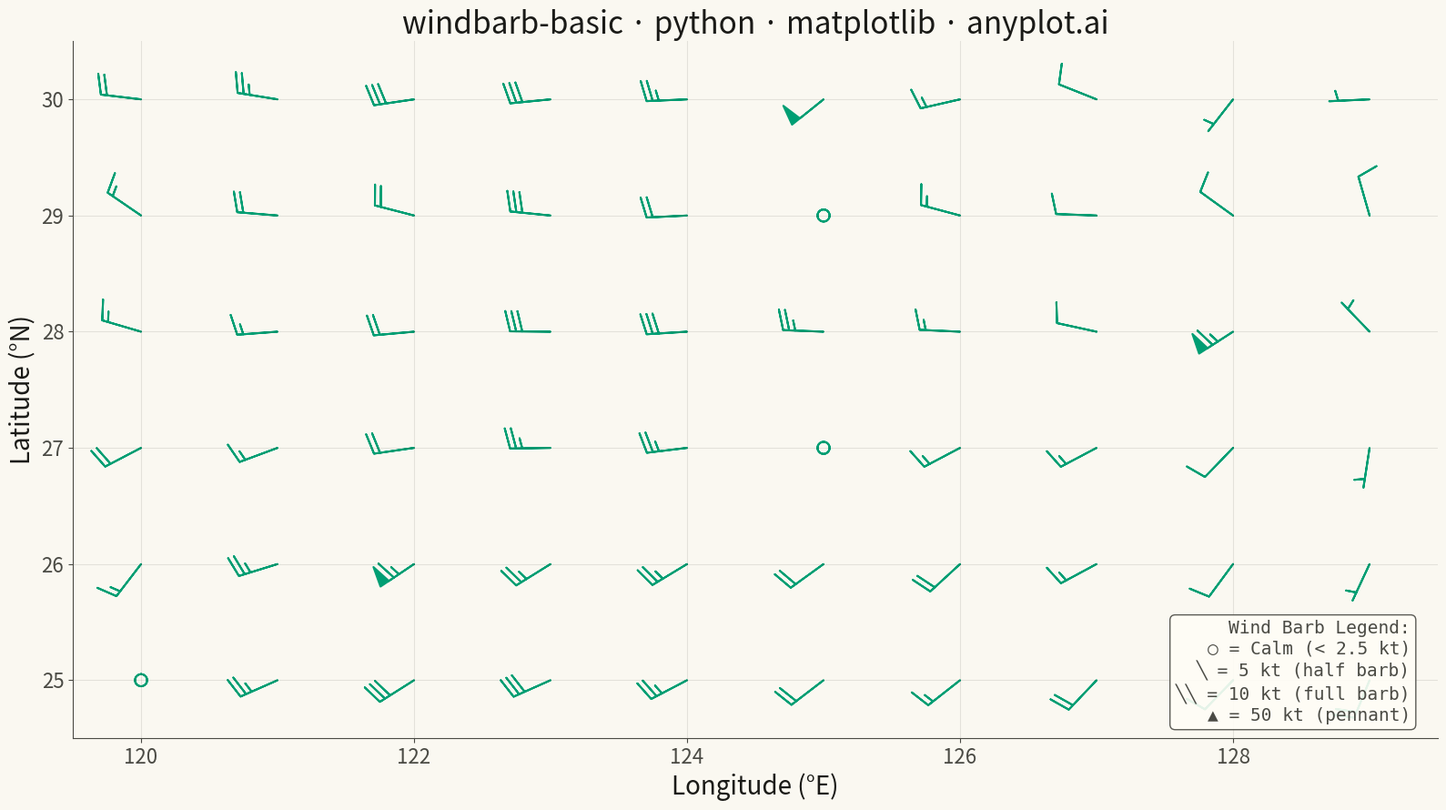

The matplotlib source for this figure:
""" anyplot.ai
windbarb-basic: Wind Barb Plot for Meteorological Data
Library: matplotlib 3.10.9 | Python 3.13.13
Quality: 88/100 | Updated: 2026-05-19
"""

import os

import matplotlib.pyplot as plt
import numpy as np


# Theme tokens
THEME = os.getenv("ANYPLOT_THEME", "light")
PAGE_BG = "#FAF8F1" if THEME == "light" else "#1A1A17"
ELEVATED_BG = "#FFFDF6" if THEME == "light" else "#242420"
INK = "#1A1A17" if THEME == "light" else "#F0EFE8"
INK_SOFT = "#4A4A44" if THEME == "light" else "#B8B7B0"
BRAND = "#009E73"  # Okabe-Ito position 1

# Data - Surface wind observations from western Pacific weather station network
np.random.seed(42)

# Grid of observation points: 10 longitude × 6 latitude (120–129°E, 25–30°N)
lon = np.arange(120, 130, 1)
lat = np.arange(25, 31, 1)
LON, LAT = np.meshgrid(lon, lat)
LON = LON.flatten()
LAT = LAT.flatten()

# Generate wind components (u: east-west, v: north-south) in knots
# Realistic mid-latitude westerly pattern with spatial coherence
base_u = 15 + 10 * np.sin((LON - 120) * 0.5)
base_v = 5 + 8 * np.cos((LAT - 25) * 0.8)
U = base_u + np.random.uniform(-5, 5, size=LON.shape)
V = base_v + np.random.uniform(-5, 5, size=LAT.shape)

# Include calm winds (< 2.5 knots)
calm_indices = [0, 25, 45]
U[calm_indices] = np.random.uniform(-1, 1, size=len(calm_indices))
V[calm_indices] = np.random.uniform(-1, 1, size=len(calm_indices))

# Include strong winds with pennants (50+ knots)
strong_indices = [12, 38, 55]
U[strong_indices] = 40 + np.random.uniform(0, 15, size=len(strong_indices))
V[strong_indices] = 30 + np.random.uniform(0, 10, size=len(strong_indices))

# Plot
fig, ax = plt.subplots(figsize=(16, 9), facecolor=PAGE_BG)
ax.set_facecolor(PAGE_BG)

ax.barbs(
    LON,
    LAT,
    U,
    V,
    length=8,
    barb_increments={"half": 5, "full": 10, "flag": 50},
    color=BRAND,
    linewidth=1.5,
    sizes={"emptybarb": 0.15, "spacing": 0.15, "height": 0.5},
)

# Style
ax.set_xlabel("Longitude (°E)", fontsize=20, color=INK)
ax.set_ylabel("Latitude (°N)", fontsize=20, color=INK)
ax.set_title("windbarb-basic · python · matplotlib · anyplot.ai", fontsize=24, fontweight="medium", color=INK)
ax.tick_params(axis="both", labelsize=16, colors=INK_SOFT)
for spine in ("left", "bottom"):
    ax.spines[spine].set_color(INK_SOFT)
ax.spines["top"].set_visible(False)
ax.spines["right"].set_visible(False)
ax.grid(True, alpha=0.10, linewidth=0.8, color=INK)

ax.set_xlim(119.5, 129.5)
ax.set_ylim(24.5, 30.5)

# Barb notation legend — placed in bottom-right to avoid overlapping barbs
legend_text = (
    "Wind Barb Legend:\n○ = Calm (< 2.5 kt)\n╲ = 5 kt (half barb)\n╲╲ = 10 kt (full barb)\n▲ = 50 kt (pennant)"
)
ax.text(
    0.98,
    0.02,
    legend_text,
    transform=ax.transAxes,
    fontsize=14,
    verticalalignment="bottom",
    horizontalalignment="right",
    fontfamily="monospace",
    color=INK_SOFT,
    bbox={"boxstyle": "round", "facecolor": ELEVATED_BG, "alpha": 0.9, "edgecolor": INK_SOFT},
)

# Save
plt.tight_layout()
plt.savefig(f"plot-{THEME}.png", dpi=300, bbox_inches="tight", facecolor=PAGE_BG)
